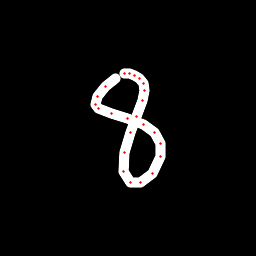

Source data for this figure (header and first rows):
x, y, hover, eod
115.9, 78.34, 0.0, 0.0
105.5, 86.43, 0.0, 0.0
97.92, 96.16, 0.0, 0.0
95.71, 104.1, 0.0, 0.0
98.3, 109, 0.0, 0.0
111.9, 113.7, 0.0, 0.0
127.8, 118, 0.0, 0.0
143.2, 124.7, 0.0, 0.0
154.5, 132.9, 0.0, 0.0
160.4, 143.4, 0.0, 0.0
160.2, 156.8, 0.0, 0.0
152.1, 173.2, 0.0, 0.0
140.9, 182.5, 0.0, 0.0
130.5, 182.2, 0.0, 0.0
123.7, 171.6, 0.0, 0.0
124.4, 152.9, 0.0, 0.0
130.6, 132.7, 0.0, 0.0
137, 116, 0.0, 0.0
142.4, 100.8, 0.0, 0.0
144.8, 90.29, 0.0, 0.0
143.6, 83.58, 0.0, 0.0
139.7, 78.66, 0.0, 0.0
134.6, 75.74, 0.0, 0.0
129.1, 73.78, 0.0, 0.0
124.1, 73.65, 0.0, 1.0
